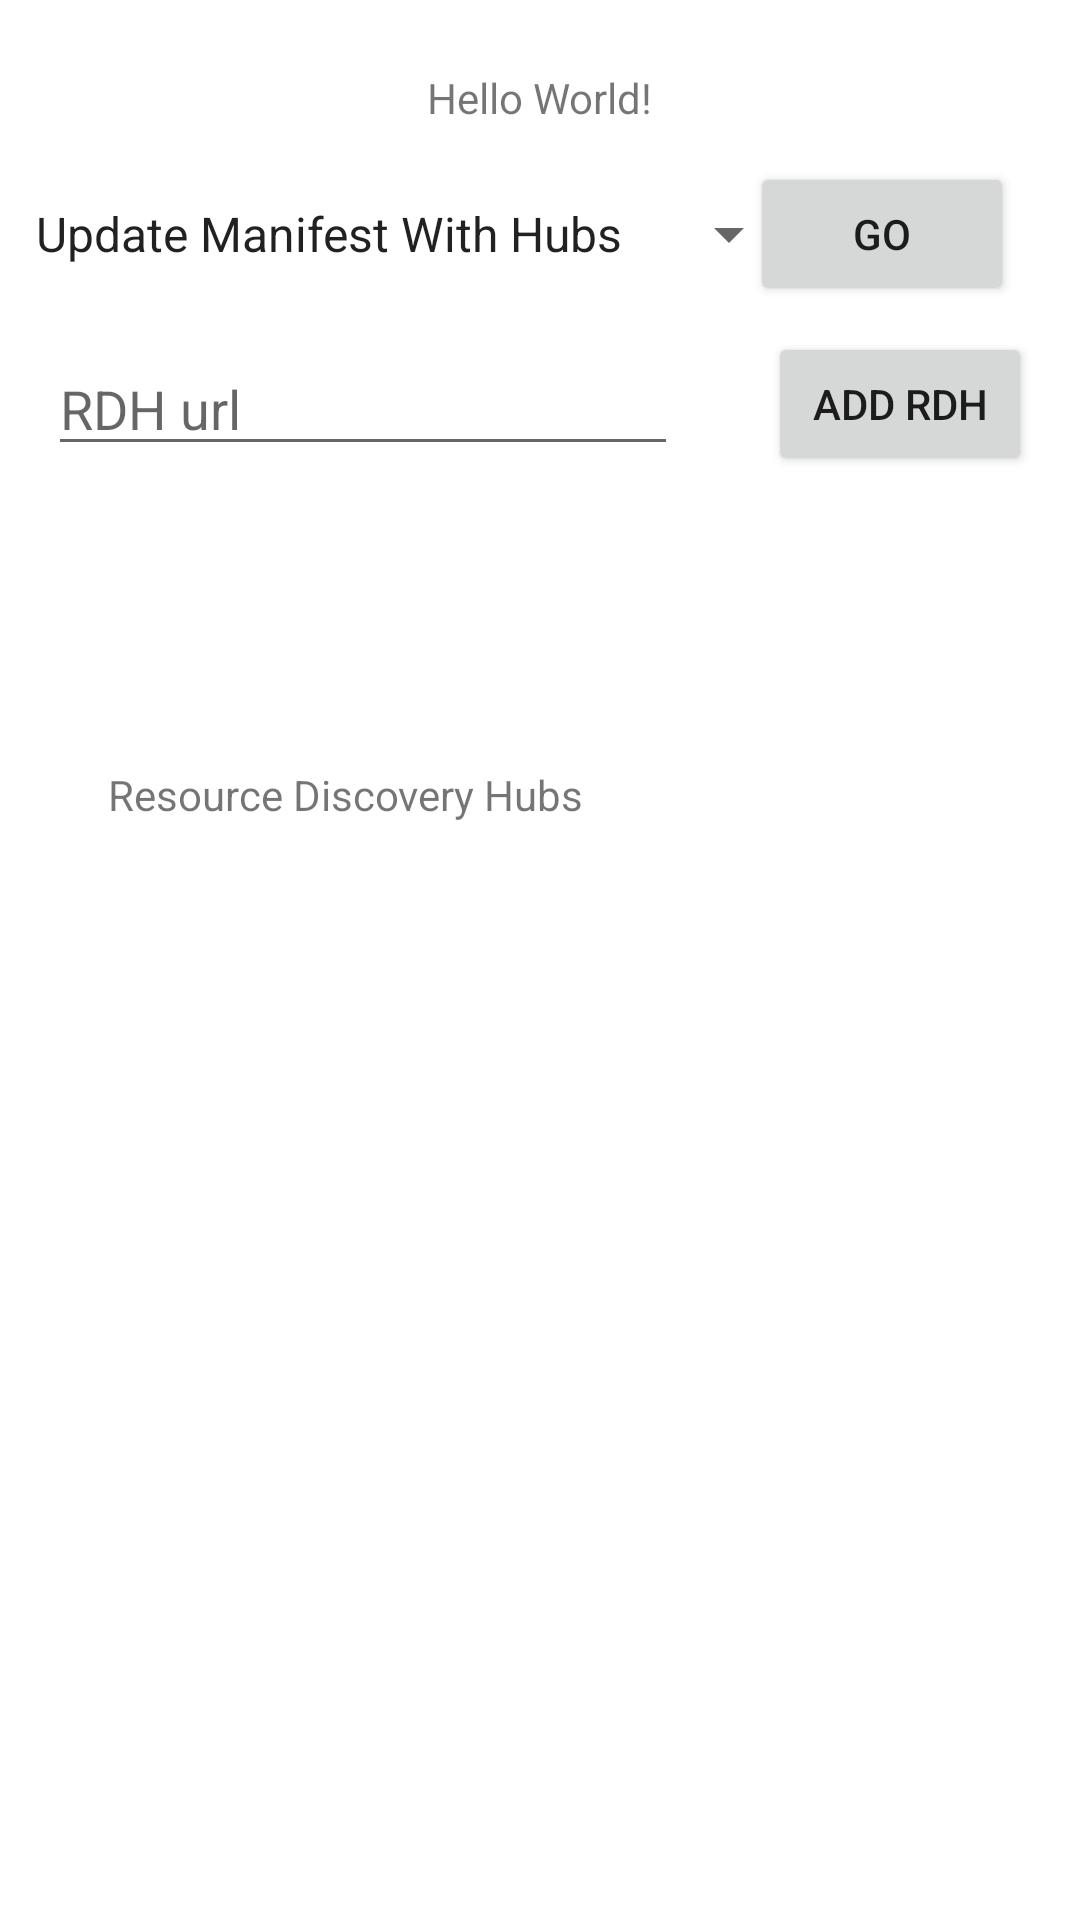

Reconstruct the res/layout file that produces this screen, plus the resources it refers to.
<!-- AndroidManifest.xml: application theme Theme.UbiFormSkeletonKey -->
<!-- res/layout/activity_main.xml -->
<?xml version="1.0" encoding="utf-8"?>
<androidx.constraintlayout.widget.ConstraintLayout xmlns:android="http://schemas.android.com/apk/res/android"
    xmlns:app="http://schemas.android.com/apk/res-auto"
    xmlns:tools="http://schemas.android.com/tools"
    android:layout_width="match_parent"
    android:layout_height="match_parent"
    tools:context=".MainActivity">

    <TextView
        android:id="@+id/main_output"
        android:layout_width="wrap_content"
        android:layout_height="wrap_content"
        android:layout_marginStart="167dp"
        android:layout_marginTop="23dp"
        android:layout_marginEnd="168dp"
        android:text="Hello World!"
        android:textAlignment="center"
        app:layout_constraintEnd_toEndOf="parent"
        app:layout_constraintStart_toStartOf="parent"
        app:layout_constraintTop_toTopOf="parent" />

    <ScrollView
        android:id="@+id/scrollView2"
        android:layout_width="match_parent"
        android:layout_height="300dp"
        android:layout_marginTop="8dp"
        app:layout_constraintBottom_toBottomOf="parent"
        app:layout_constraintEnd_toEndOf="parent"
        app:layout_constraintHorizontal_bias="0.0"
        app:layout_constraintStart_toStartOf="parent"
        app:layout_constraintTop_toBottomOf="@+id/rdh_title">

        <LinearLayout
            android:id="@+id/rdh_container"
            android:layout_width="match_parent"
            android:layout_height="wrap_content"
            android:orientation="vertical" />
    </ScrollView>

    <TextView
        android:id="@+id/rdh_title"
        android:layout_width="wrap_content"
        android:layout_height="wrap_content"
        android:layout_marginStart="36dp"
        android:layout_marginTop="100dp"
        android:text="@string/rdh_title"
        app:layout_constraintStart_toStartOf="parent"
        app:layout_constraintTop_toBottomOf="@+id/input_rdh" />

    <EditText
        android:id="@+id/input_rdh"
        android:layout_width="wrap_content"
        android:layout_height="wrap_content"
        android:layout_marginStart="16dp"
        android:layout_marginTop="16dp"
        android:autofillHints=""
        android:ems="10"
        android:hint="@string/add_rdh_hint"
        android:inputType="textPersonName"
        app:layout_constraintStart_toStartOf="parent"
        app:layout_constraintTop_toBottomOf="@+id/component_action_choice" />

    <Button
        android:id="@+id/add_rdh_button"
        android:layout_width="wrap_content"
        android:layout_height="wrap_content"
        android:layout_marginEnd="16dp"
        android:onClick="addRDH"
        android:text="@string/add_rdh"
        app:layout_constraintBottom_toBottomOf="@+id/input_rdh"
        app:layout_constraintEnd_toEndOf="parent"
        app:layout_constraintTop_toTopOf="@+id/input_rdh" />

    <Spinner
        android:id="@+id/component_action_choice"
        android:layout_width="263dp"
        android:layout_height="40dp"
        android:layout_marginStart="4dp"
        android:layout_marginTop="16dp"
        android:entries="@array/component_action_options"
        app:layout_constraintStart_toStartOf="parent"
        app:layout_constraintTop_toBottomOf="@+id/main_output" />

    <Button
        android:id="@+id/go_button"
        android:layout_width="wrap_content"
        android:layout_height="wrap_content"
        android:layout_marginEnd="22dp"
        android:onClick="doComponentAction"
        android:text="@string/go"
        app:layout_constraintBottom_toBottomOf="@+id/component_action_choice"
        app:layout_constraintEnd_toEndOf="parent"
        app:layout_constraintTop_toTopOf="@+id/component_action_choice" />

</androidx.constraintlayout.widget.ConstraintLayout>
<!-- resources referenced by this layout -->
<resources>
  <string-array name="component_action_options">
          <item>Update Manifest With Hubs</item>
          <item>Deregister from all hubs</item>
          <item>Close Resource Discovery Hub</item>
          <item>Open Resource Discovery Hub</item>
          <item>Get Background Address</item>
          <item>Get RDH address</item>
      </string-array>
  <string name="add_rdh">Add RDH</string>
  <string name="add_rdh_hint">RDH url</string>
  <string name="go">Go</string>
  <string name="rdh_title">Resource Discovery Hubs</string>
  <style name="Theme.UbiFormSkeletonKey" parent="Theme.MaterialComponents.DayNight.DarkActionBar">
          
          <item name="colorPrimary">@color/purple_500</item>
          <item name="colorPrimaryVariant">@color/purple_700</item>
          <item name="colorOnPrimary">@color/white</item>
          
          <item name="colorSecondary">@color/teal_200</item>
          <item name="colorSecondaryVariant">@color/teal_700</item>
          <item name="colorOnSecondary">@color/black</item>
          
          <item name="android:statusBarColor" tools:targetApi="l">?attr/colorPrimaryVariant</item>
          
      </style>
  <!-- not gathered from this repository: default colours our renderer supplied (Android Studio template values) -->
  <color name="purple_500">#FF6200EE</color>
  <color name="purple_700">#FF3700B3</color>
  <color name="teal_200">#FF03DAC5</color>
  <color name="teal_700">#FF018786</color>
  <color name="black">#FF000000</color>
  <color name="white">#FFFFFFFF</color>
</resources>
